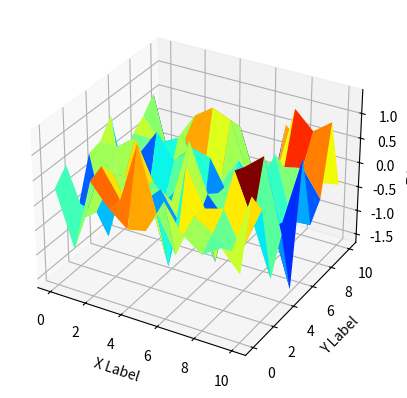

This chart was generated by the following Python code:
#!/usr/bin/env python3
# -*- coding: utf-8 -*-
"""
Created on Sun Jun 28 13:37:05 2020

[redacted]
"""
import numpy as np
import matplotlib.pyplot as plt
from matplotlib import cm
from mpl_toolkits.mplot3d import Axes3D

class Spectrum:
    def __init__(self, qL, qr, qs, H, C):
        self.qL     = qL #shortest wave vector (Longest wavelength)
        self.qr     = qr #roll-off wave vector (Intermediate wavelength)
        self.qs     = qs #longest wave vector  (shortest wavelength)
        self.H      = H  #hurst exponent
        self.C      = C
        
epsilon = 10**(-10)       
class RoughSurface:
    def __init__(self, Lx, Ly, spectrum):
        self.Lx, self.Ly = Lx, Ly
        self.spectrum    = spectrum
        self.__make_psd()
        
    def __make_psd(self):
        D   = self.spectrum.qs + 1
        self.psd = np.zeros((D,D))
        qL_sq = self.spectrum.qL**2
        qs_sq = self.spectrum.qs**2
        qr_sq = self.spectrum.qr**2
        for r in range(D):
            for c in range(D):
                q_sq = r**2 + c**2
                if q_sq < qL_sq  or  q_sq > qs_sq:
                    continue
                if q_sq >= qL_sq and q_sq < qr_sq:
                    self.psd[r, c] = self.spectrum.C
                else:
                    self.psd[r, c] = self.spectrum.C / (q_sq/qr_sq)**(self.spectrum.H + 1)
    def random_phase_surface(self):
        phases = self.get_rand_uniform_phases()
        H = np.exp(phases*1j) * np.sqrt(self.psd)
        self.heights = (self.Lx**2 + self.Ly**2)**(1/2) * np.fft.ifft2(H)
        print(self.heights)
        #plt.imshow(np.abs(self.heights))
        #plt.show()
    def get_rand_uniform_phases(self):
        M, N = self.psd.shape
        M_half = int(M/2) + 1
        N_half = int(N/2) + 1
        phases = np.random.uniform(0, 2*np.pi, self.psd.shape )
        #restrictions to make surface heights real
        for r in range(M_half):
            for c in range(N_half):
                phases[r, c] = -phases[M-r-1, N-c-1]
        #for r in range(M_half):
        #    phases[r, 0] = -phases[M-r-1, 0]
        #for c in range(N_half):
        #    phases[0, c] = -phases[0, N-c-1]
        phases[0, 0] = phases[0, N_half] = phases[M_half, 0] = phases[M_half, N_half] = 0
        print(phases)
        return phases
    def vis_surface(self):
        fig = plt.figure()
        ax = fig.add_subplot(111, projection='3d')
        Z = self.heights.imag
        Nx, Ny = Z.shape
        x = np.arange(0, Nx, 1)
        y = np.arange(0, Ny, 1)
        X, Y = np.meshgrid(x, y)
        
        print(Z.shape, X.shape, Y.shape)
        ax.plot_surface(X, Y, Z,cmap=cm.jet)
        

        ax.set_xlabel('X Label')
        ax.set_ylabel('Y Label')
        ax.set_zlabel('Z Label')
        
        plt.show()
        
                    
    def vis_psd(self):
        fig, (ax1, ax2) = plt.subplots(1, 2)
        cs, qs = [], []
        Dr, Dc = self.psd.shape
        for r in range(Dr):
            for c in range(Dc):
                if self.psd[r, c] == 0: continue
                qs.append((r**2 + c**2)**(1/2))
                cs.append(self.psd[r, c])
        ax1.imshow(self.psd)
        #ax1.colorbar()
        ax2.scatter(qs, cs)
        ax2.set_yscale('log')
        ax2.set_xscale('log')
        plt.show()

spectrum   = Spectrum(2, 6, 10, 0.7, 1)      
r = RoughSurface(10, 10, spectrum)
r.random_phase_surface()
r.vis_surface()
#r.vis_psd()